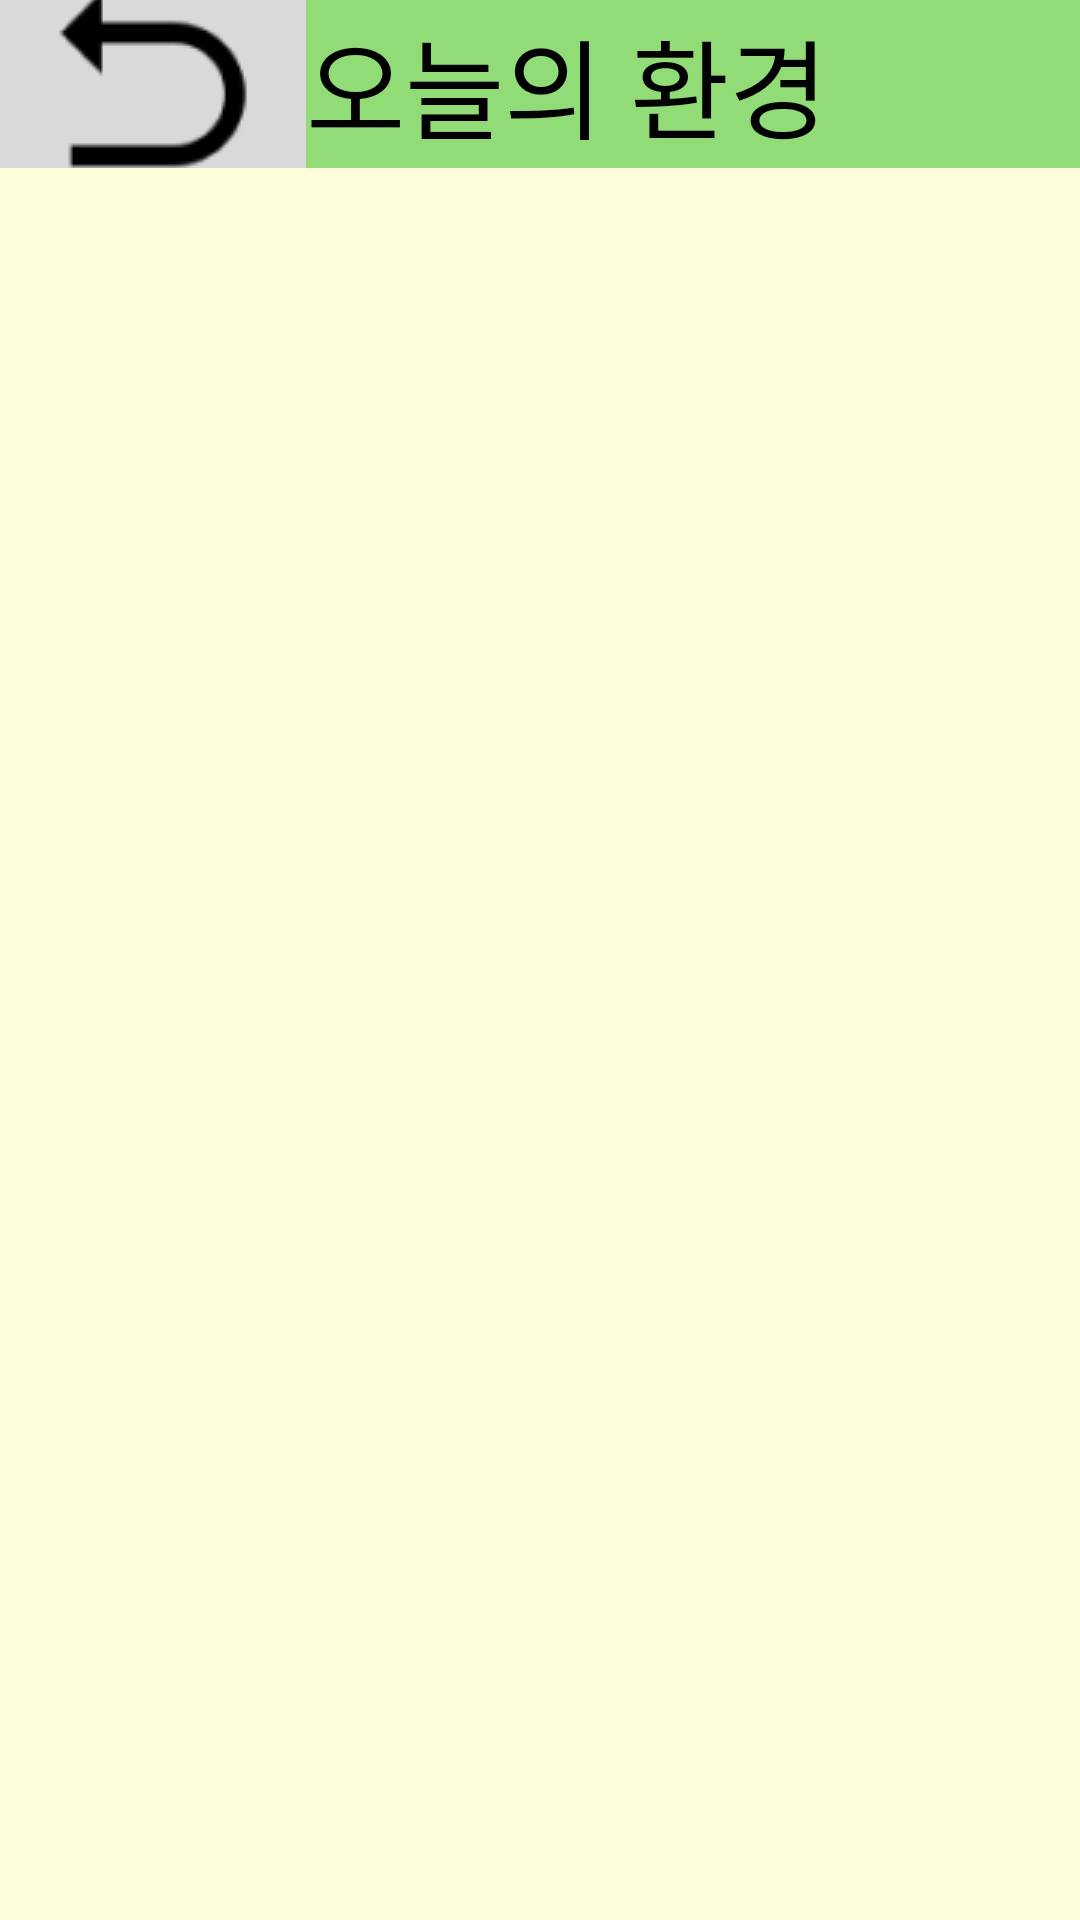

The Android layout XML behind this screen, and the referenced resources:
<!-- AndroidManifest.xml: application theme Theme.City_farmerandroid -->
<!-- res/layout/fragment_environment.xml -->
<?xml version="1.0" encoding="utf-8"?>
<androidx.constraintlayout.widget.ConstraintLayout xmlns:android="http://schemas.android.com/apk/res/android"
    android:layout_width="match_parent"
    android:layout_height="match_parent"
    xmlns:app="http://schemas.android.com/apk/res-auto"
    xmlns:tools="http://schemas.android.com/tools"
    android:background="@color/farmer_yellow_01">

    <com.google.android.material.appbar.AppBarLayout
        android:layout_width="match_parent"
        android:layout_height="wrap_content"
        android:background="@color/farmer_yellowGreen_01"
        app:layout_constraintTop_toTopOf="parent">

        <androidx.appcompat.widget.Toolbar
            app:navigationIcon="@drawable/ic_bck"
            android:id="@+id/toolbar_environment"
            android:layout_width="match_parent"
            android:layout_height="wrap_content">

            <TextView
                android:id="@+id/toolbar_environment_title"
                style="@style/TextTitle"
                android:layout_width="wrap_content"
                android:layout_height="wrap_content"
                android:layout_gravity="center"
                android:text="@string/toolbar_environment_title" />
        </androidx.appcompat.widget.Toolbar>
    </com.google.android.material.appbar.AppBarLayout>

    <TextView
        android:id="@+id/textView"
        android:layout_width="wrap_content"
        android:layout_height="wrap_content"
        app:layout_constraintBottom_toBottomOf="parent"
        app:layout_constraintEnd_toEndOf="parent"
        app:layout_constraintStart_toStartOf="parent"
        app:layout_constraintTop_toTopOf="parent"
        tools:text="오늘의 환경" />

</androidx.constraintlayout.widget.ConstraintLayout>
<!-- resources referenced by this layout -->
<resources>
  <color name="farmer_yellowGreen_01">#91DC77</color>
  <color name="farmer_yellow_01">#FEFFDA</color>
  <!-- drawable ic_bck (drawable) -->
  <?xml version="1.0" encoding="utf-8"?>
  <layer-list xmlns:android="http://schemas.android.com/apk/res/android">
      <item>
          <shape android:shape="rectangle">
              <size android:width="65dp" />
              <gradient android:startColor="@color/farmer_grey"
                  android:endColor="@color/farmer_grey" />
          </shape>
  
      </item>
      <item>
          <bitmap android:src="@drawable/img_bck"
              android:gravity="center" />
      </item>
  </layer-list>
  <string name="toolbar_environment_title">오늘의 환경</string>
  <style name="TextTitle">
          <item name="android:textSize">36sp</item>
          <item name="android:textColor">@color/farmer_black</item>
      </style>
  <style name="Theme.City_farmerandroid" parent="Theme.MaterialComponents.DayNight.DarkActionBar">
          <item name="windowNoTitle">true</item>
          
          <item name="colorPrimary">@color/farmer_yellowGreen_01</item>
          <item name="colorOnPrimary">@color/farmer_white</item>
          
          <item name="colorOnSecondary">@color/farmer_black</item>
          
          <item name="android:statusBarColor" tools:targetApi="l">@color/farmer_black</item>
          
      </style>
  <color name="farmer_grey">#D9D9D9</color>
  <!-- drawable img_bck: png bitmap (drawable, 1160 bytes) -->
  <color name="farmer_black">#000000</color>
  <color name="farmer_white">#FFFFFF</color>
</resources>
